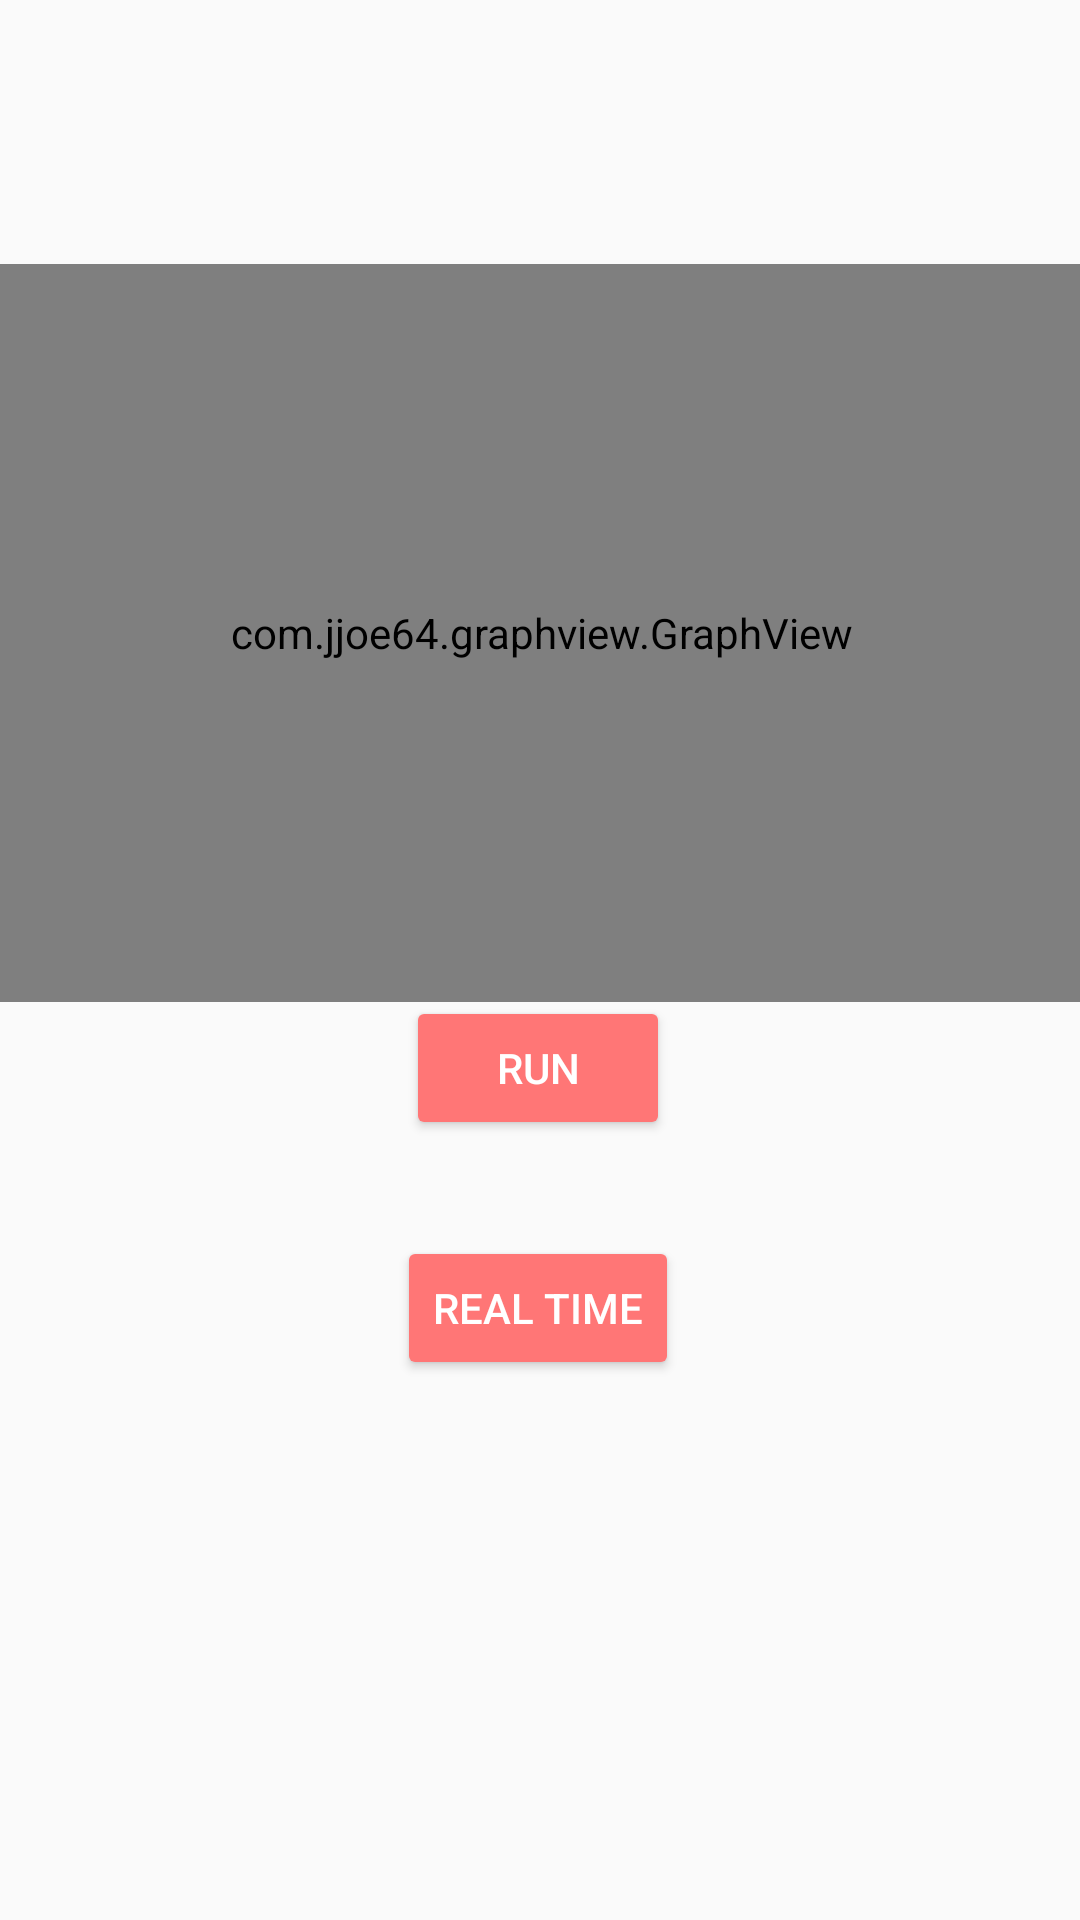

Here is an Android app screen rendered from its layout file. Give the layout XML and the strings, colors and styles it references.
<!-- AndroidManifest.xml: application theme AppTheme -->
<!-- res/layout/activity_graph.xml -->
<?xml version="1.0" encoding="utf-8"?>
<androidx.constraintlayout.widget.ConstraintLayout xmlns:android="http://schemas.android.com/apk/res/android"
    xmlns:app="http://schemas.android.com/apk/res-auto"
    xmlns:tools="http://schemas.android.com/tools"
    android:layout_width="match_parent"
    android:layout_height="match_parent"
    tools:context=".graph">

    <com.jjoe64.graphview.GraphView
        android:id="@+id/graph"
        android:layout_width="413dp"
        android:layout_height="246dp"
        android:layout_marginTop="88dp"
        app:layout_constraintEnd_toEndOf="parent"
        app:layout_constraintStart_toStartOf="parent"
        app:layout_constraintTop_toTopOf="parent" />

    <Button
        android:id="@+id/run"
        style="@style/Widget.AppCompat.Button.Colored"
        android:layout_width="wrap_content"
        android:layout_height="wrap_content"
        android:layout_marginBottom="260dp"
        android:onClick="onClick"
        android:text="run"
        app:layout_constraintBottom_toBottomOf="parent"
        app:layout_constraintEnd_toEndOf="parent"
        app:layout_constraintHorizontal_bias="0.498"
        app:layout_constraintStart_toStartOf="parent" />

    <Button
        android:id="@+id/realTime"
        style="@style/Widget.AppCompat.Button.Colored"
        android:layout_width="wrap_content"
        android:layout_height="wrap_content"
        android:layout_marginBottom="180dp"
        android:onClick="onClick"
        android:text="Real Time"
        app:layout_constraintBottom_toBottomOf="parent"
        app:layout_constraintEnd_toEndOf="parent"
        app:layout_constraintHorizontal_bias="0.498"
        app:layout_constraintStart_toStartOf="parent" />
</androidx.constraintlayout.widget.ConstraintLayout>
<!-- resources referenced by this layout -->
<resources>
  <style name="AppTheme" parent="Theme.AppCompat.Light.DarkActionBar">
          
          <item name="colorPrimary">@color/colorPrimary</item>
          <item name="colorPrimaryDark">@color/colorPrimaryDark</item>
          <item name="colorAccent">#FF7676</item>
      </style>
  <!-- not gathered from this repository: default colours our renderer supplied (Android Studio template values) -->
  <color name="colorPrimary">#FF6200EE</color>
  <color name="colorPrimaryDark">#FF3700B3</color>
</resources>
